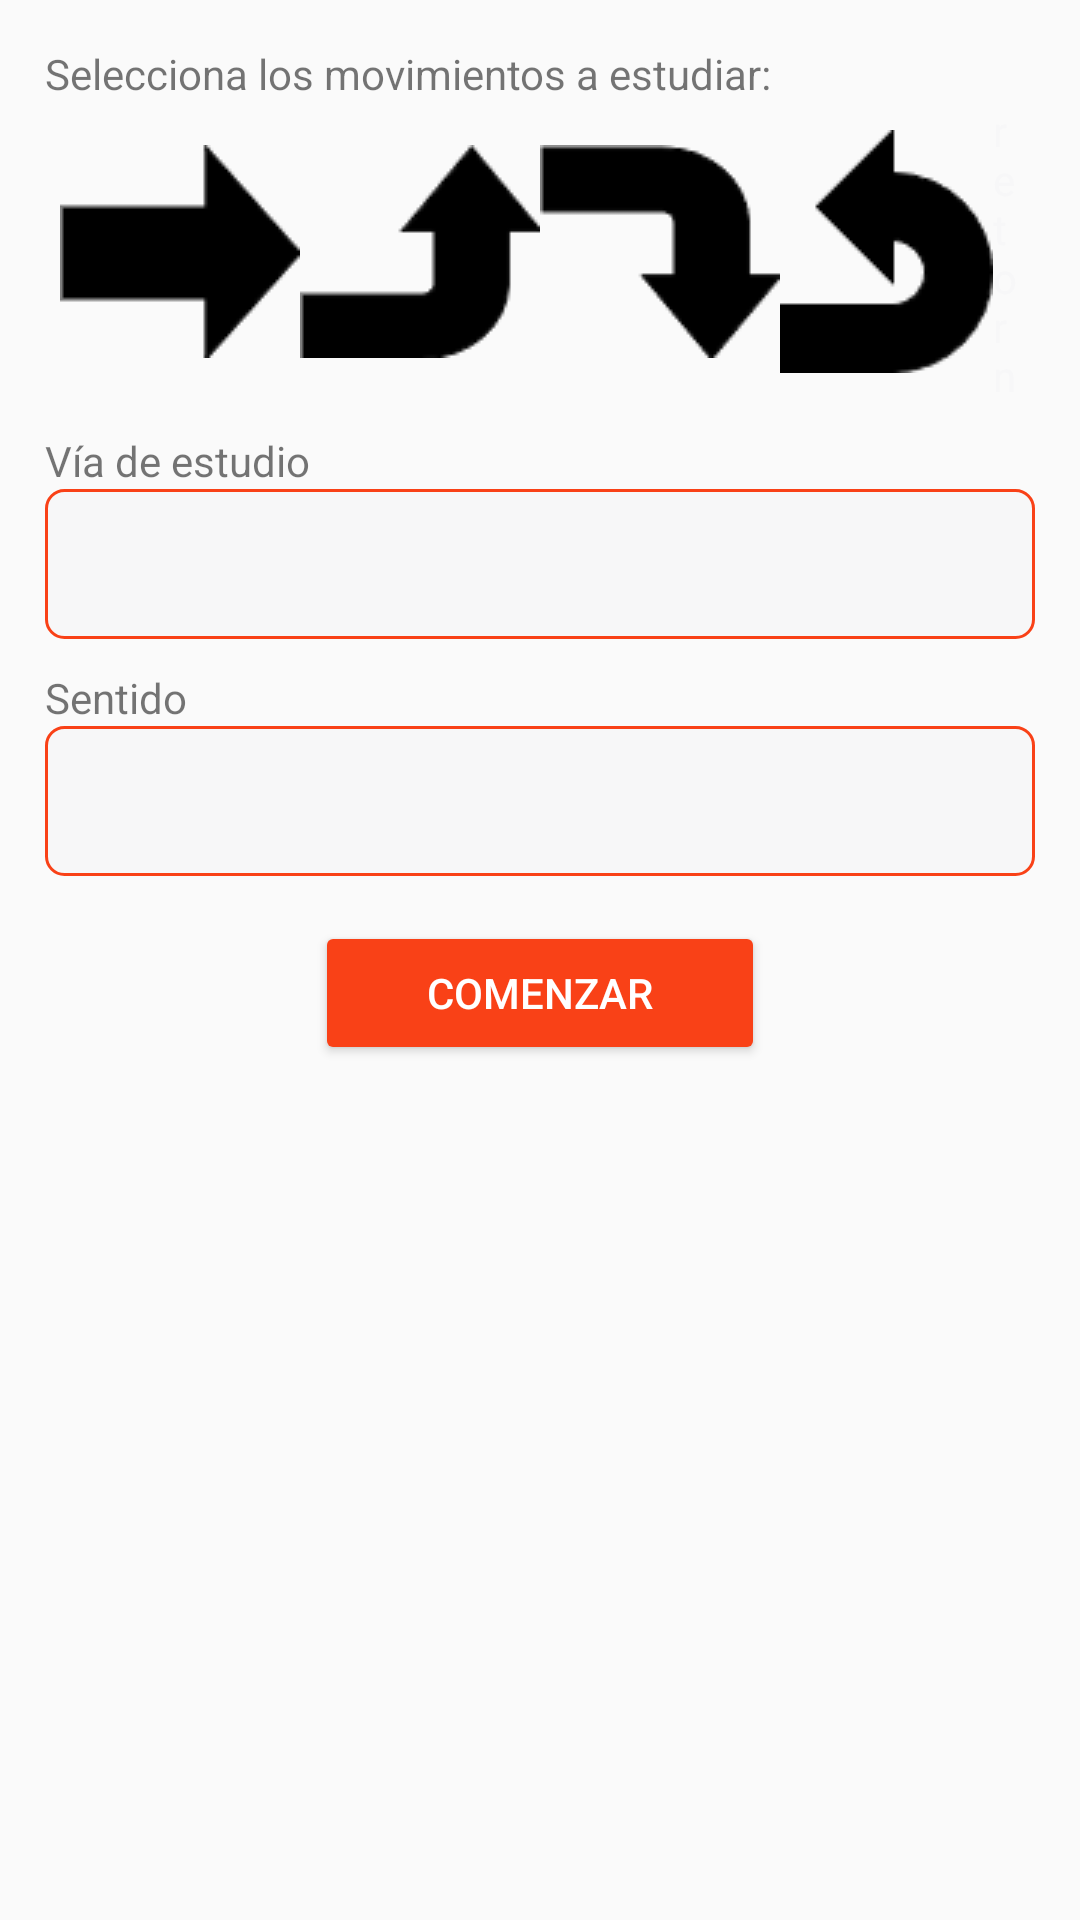

Android layout source for this screen:
<!-- AndroidManifest.xml: application theme AppTheme -->
<!-- res/layout/vehicular_capacity_form.xml -->
<?xml version="1.0" encoding="utf-8"?>

<android.support.constraint.ConstraintLayout
    xmlns:android="http://schemas.android.com/apk/res/android" android:layout_width="match_parent"
    android:layout_height="match_parent">

    <LinearLayout
        android:layout_width="match_parent"
        android:layout_height="match_parent"
        android:layout_marginTop="15dp"
        android:layout_marginLeft="15dp"
        android:layout_marginRight="15dp"
        android:orientation="vertical">

        <TextView
            android:layout_width="match_parent"
            android:layout_height="wrap_content"
            android:text="Selecciona los movimientos a estudiar:"/>

        <LinearLayout
            android:layout_width="match_parent"
            android:layout_height="wrap_content"
            android:gravity="center"
            android:orientation="horizontal">

            <CheckBox
                android:id="@+id/straightCheckbox"
                android:layout_width="80dp"
                android:layout_height="100dp"
                android:text="derecho"
                android:textColor="@color/colorBackground"
                android:button="@drawable/straight_no_background"/>

            <CheckBox
                android:id="@+id/turnLeftCheckbox"
                android:layout_width="80dp"
                android:layout_height="100dp"
                android:text="izquierda"
                android:textColor="@color/colorBackground"
                android:button="@drawable/turn_left_no_background"/>

            <CheckBox
                android:id="@+id/turnRightCheckbox"
                android:layout_width="80dp"
                android:layout_height="100dp"
                android:text="derecha"
                android:textColor="@color/colorBackground"
                android:button="@drawable/turn_right_no_background"/>

            <CheckBox
                android:id="@+id/returnCheckbox"
                android:layout_width="80dp"
                android:layout_height="100dp"
                android:text="retorno"
                android:textColor="@color/colorBackground"
                android:button="@drawable/return_no_background"/>
        </LinearLayout>

        <TextView
            android:layout_width="fill_parent"
            android:layout_height="wrap_content"
            android:layout_marginTop="10dp"
            android:layout_marginRight="15dp"
            android:text="Vía de estudio"
            />
        <Spinner style="@style/Widget.AppCompat.DropDownItem.Spinner"
            android:id="@+id/spinnerStudyVia"
            android:layout_width="fill_parent"
            android:layout_height="50dp"
            android:entries="@array/orientation_options"
            android:background="@drawable/spinner_style"
            android:inputType="textVisiblePassword" />

        <TextView
            android:layout_width="fill_parent"
            android:layout_height="wrap_content"
            android:layout_marginTop="10dp"
            android:layout_marginRight="15dp"
            android:text="Sentido"
            />
        <Spinner style="@style/Widget.AppCompat.DropDownItem.Spinner"
            android:id="@+id/spinnerWayDirection"
            android:layout_width="fill_parent"
            android:layout_height="50dp"
            android:background="@drawable/spinner_style"
            android:entries="@array/orientation_options"
            android:inputType="textVisiblePassword"
            android:hint="Sentido / Carril" />

        <Button style="@style/Widget.AppCompat.Button.Colored"
            android:id="@+id/btnStartStudy"
            android:layout_gravity="center_horizontal"
            android:layout_width="150dp"
            android:layout_height="wrap_content"
            android:layout_marginTop="15dp"
            android:text="@string/buttonStart"
            android:onClick="onClick"/>
    </LinearLayout>


</android.support.constraint.ConstraintLayout>
<!-- resources referenced by this layout -->
<resources>
  <string-array name="orientation_options">
          <item />
          <item>NS</item>
          <item>SN</item>
          <item>PO</item>
          <item>OP</item>
      </string-array>
  <color name="colorBackground">#f7f7f8</color>
  <!-- drawable return_no_background: png bitmap (drawable, 930 bytes) -->
  <!-- drawable spinner_style (drawable) -->
  <shape xmlns:android="http://schemas.android.com/apk/res/android"
      android:shape="rectangle">
      <solid android:color="@color/colorBackground" />
      <corners android:radius="6dip" />
      <stroke
          android:color="@color/colorAccent"
          android:width="1dp" />
  
  </shape>
  <!-- drawable straight_no_background: png bitmap (drawable, 687 bytes) -->
  <!-- drawable turn_left_no_background: png bitmap (drawable, 830 bytes) -->
  <!-- drawable turn_right_no_background: png bitmap (drawable, 690 bytes) -->
  <string name="buttonStart">Comenzar</string>
  <style name="AppTheme" parent="Base.Theme.AppCompat.Light.DarkActionBar">
      
          
          <item name="colorPrimary">@color/colorPrimary</item>
          <item name="colorPrimaryDark">@color/colorPrimaryDark</item>
          <item name="colorAccent">@color/colorAccent</item>
      </style>
  <color name="colorAccent">#f94117</color>
  <color name="colorPrimary">#006f8e</color>
  <color name="colorPrimaryDark">#004460</color>
</resources>
